Dataset: dataset (GitHub, aadarshagarwal1/ETR). Classes: blue, red, yellow.

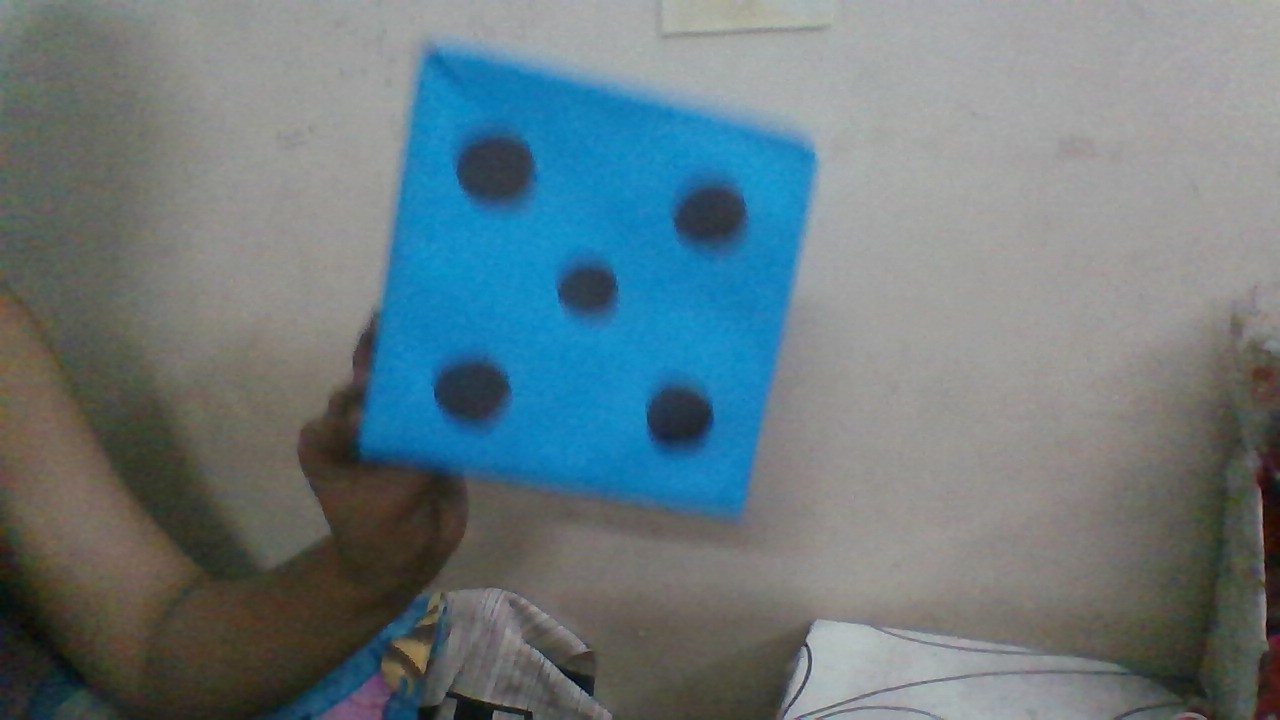
Label: blue

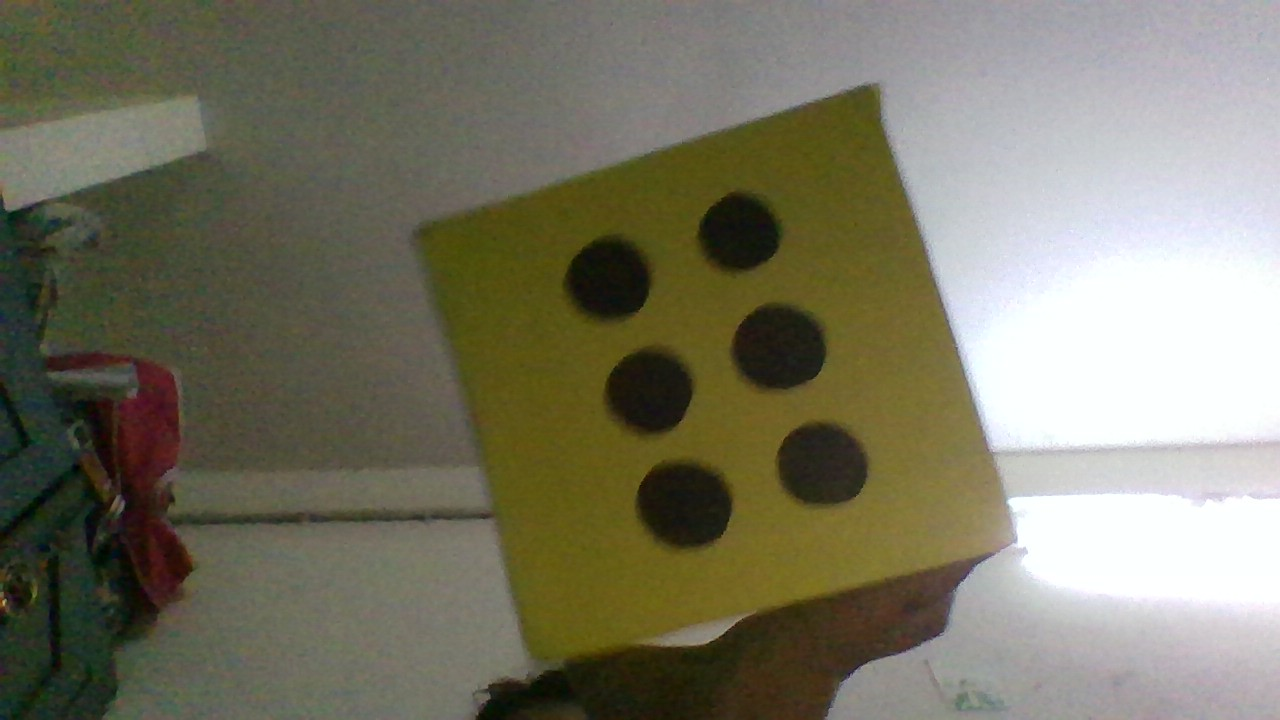
Label: yellow

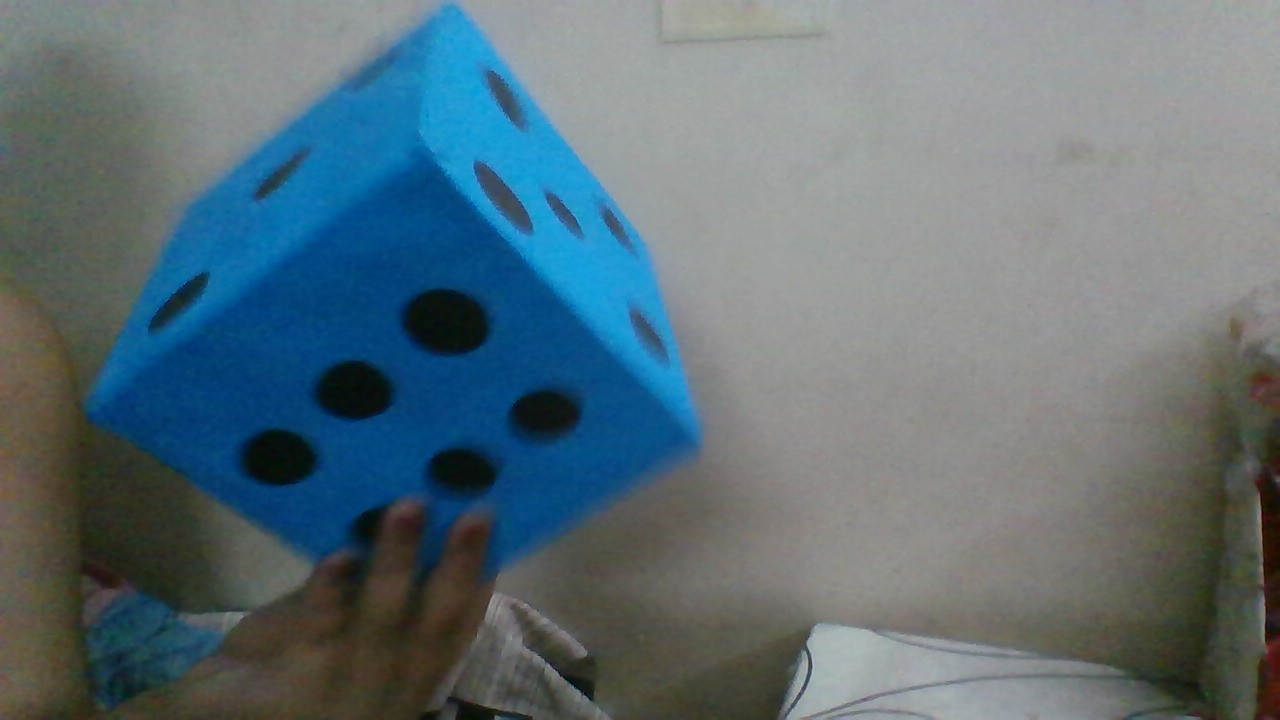
Label: blue

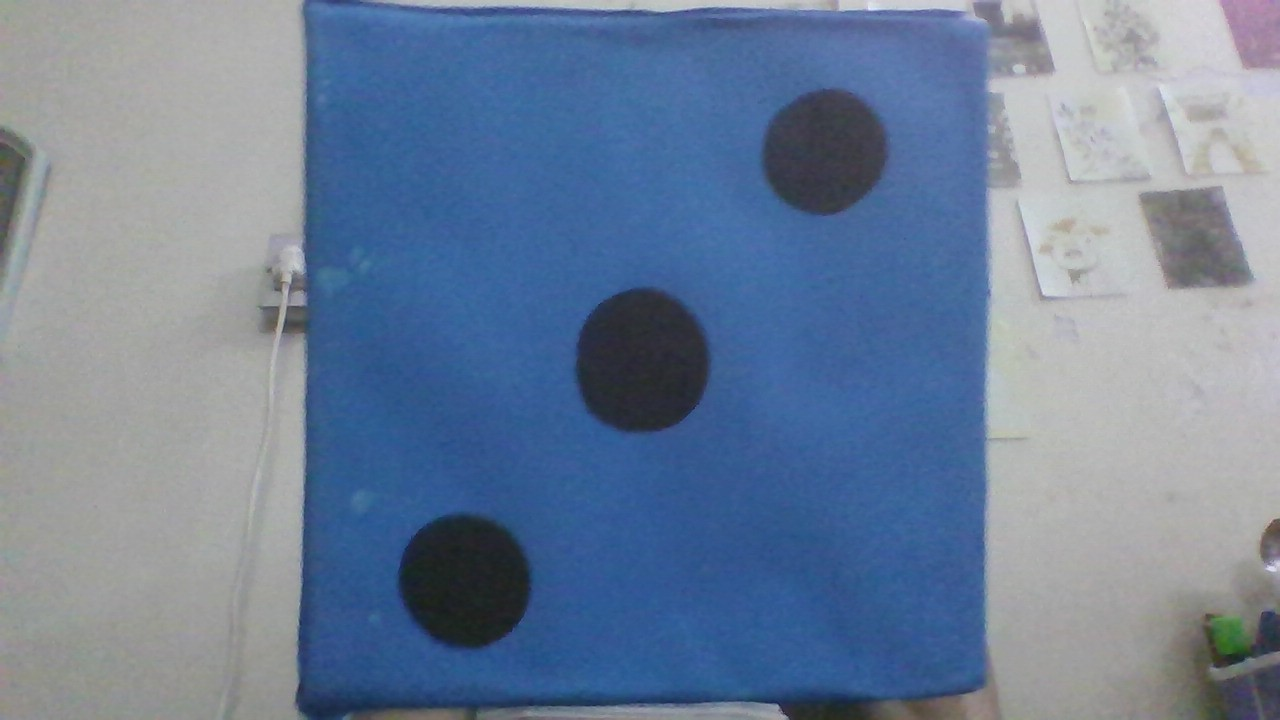
Label: blue

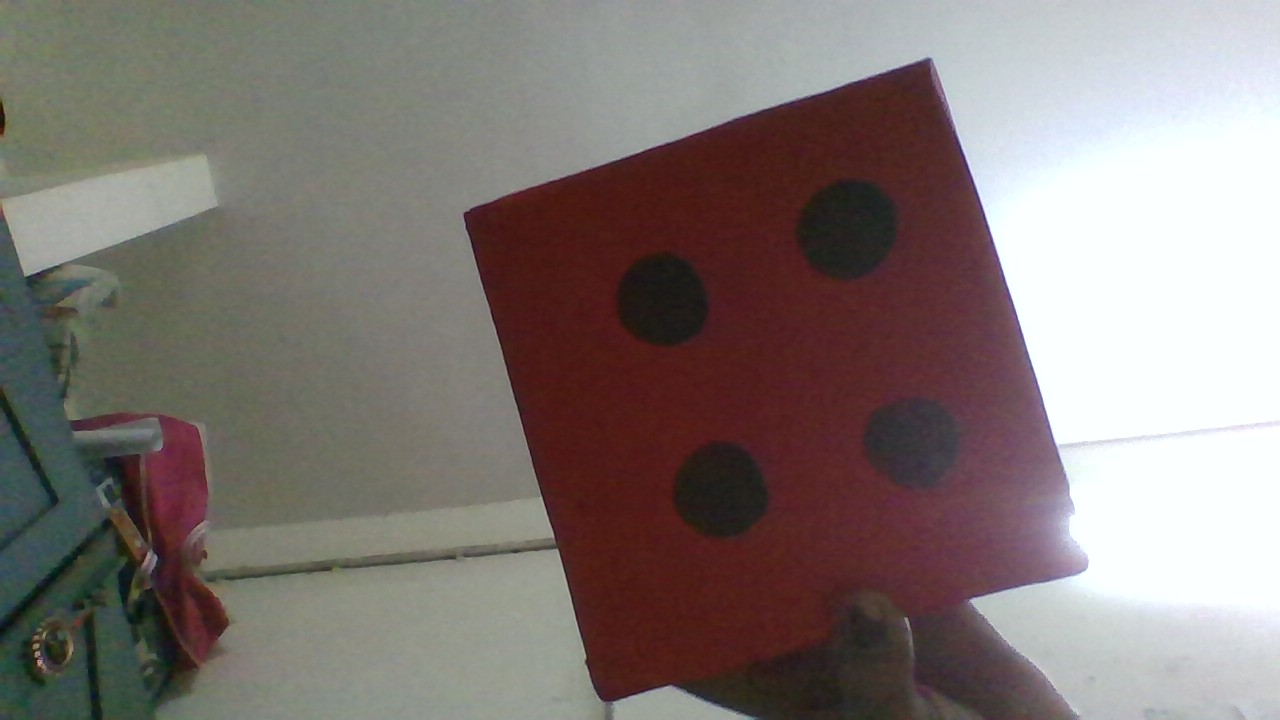
Label: red

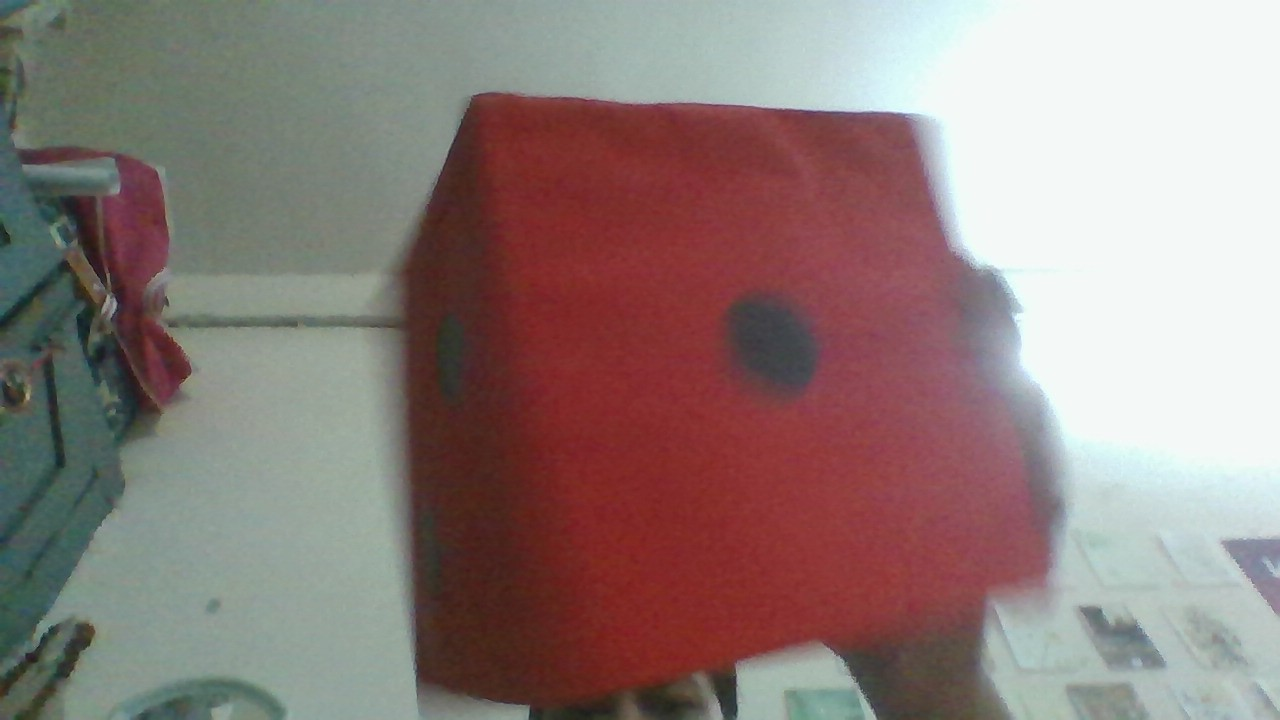
Label: red
